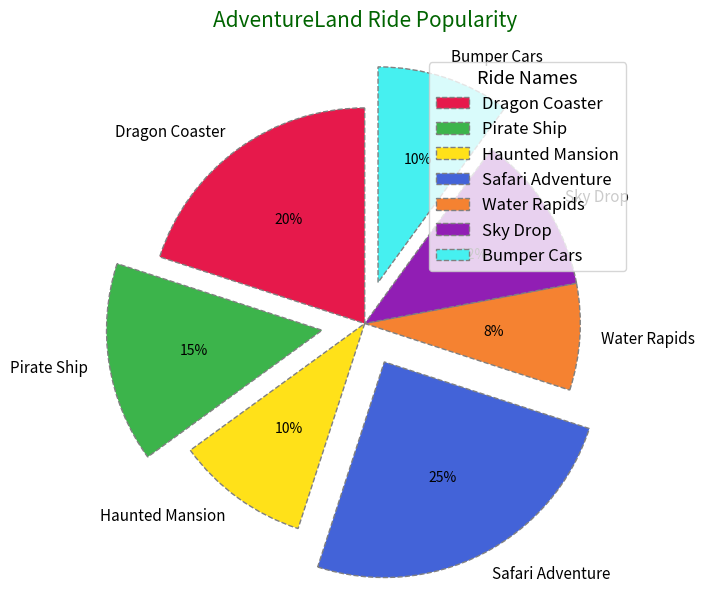

This chart was generated by the following Python code:
import matplotlib.pyplot as plt

ride_names = ['Dragon Coaster', 'Pirate Ship', 'Haunted Mansion', 'Safari Adventure', 'Water Rapids', 'Sky Drop', 'Bumper Cars']
visitor_percentage = [20, 15, 10, 25, 8, 12, 10]
colors = ['#e6194b', '#3cb44b', '#ffe119', '#4363d8', '#f58231', '#911eb4', '#46f0f0']

fig, ax = plt.subplots(figsize=(10, 7))

wedges, texts, autotexts = ax.pie(
    visitor_percentage,
    labels=ride_names,
    autopct='%1.0f%%',
    startangle=90,
    colors=colors,
    wedgeprops=dict(edgecolor='gray', linestyle='--'),
    explode=(0, 0.2, 0, 0.2, 0, 0, 0.2),
    shadow=False
)

plt.setp(autotexts, size=10, weight="normal", color="black")
plt.setp(texts, size=11)

plt.title('AdventureLand Ride Popularity', fontsize=15, fontweight='normal', color='darkgreen', pad=20)

ax.legend(
    wedges, 
    ride_names, 
    title="Ride Names", 
    loc="upper right", 
    bbox_to_anchor=(1, 1),
    fontsize=12,
    title_fontsize=13
)

ax.set_aspect('equal')

plt.show()
